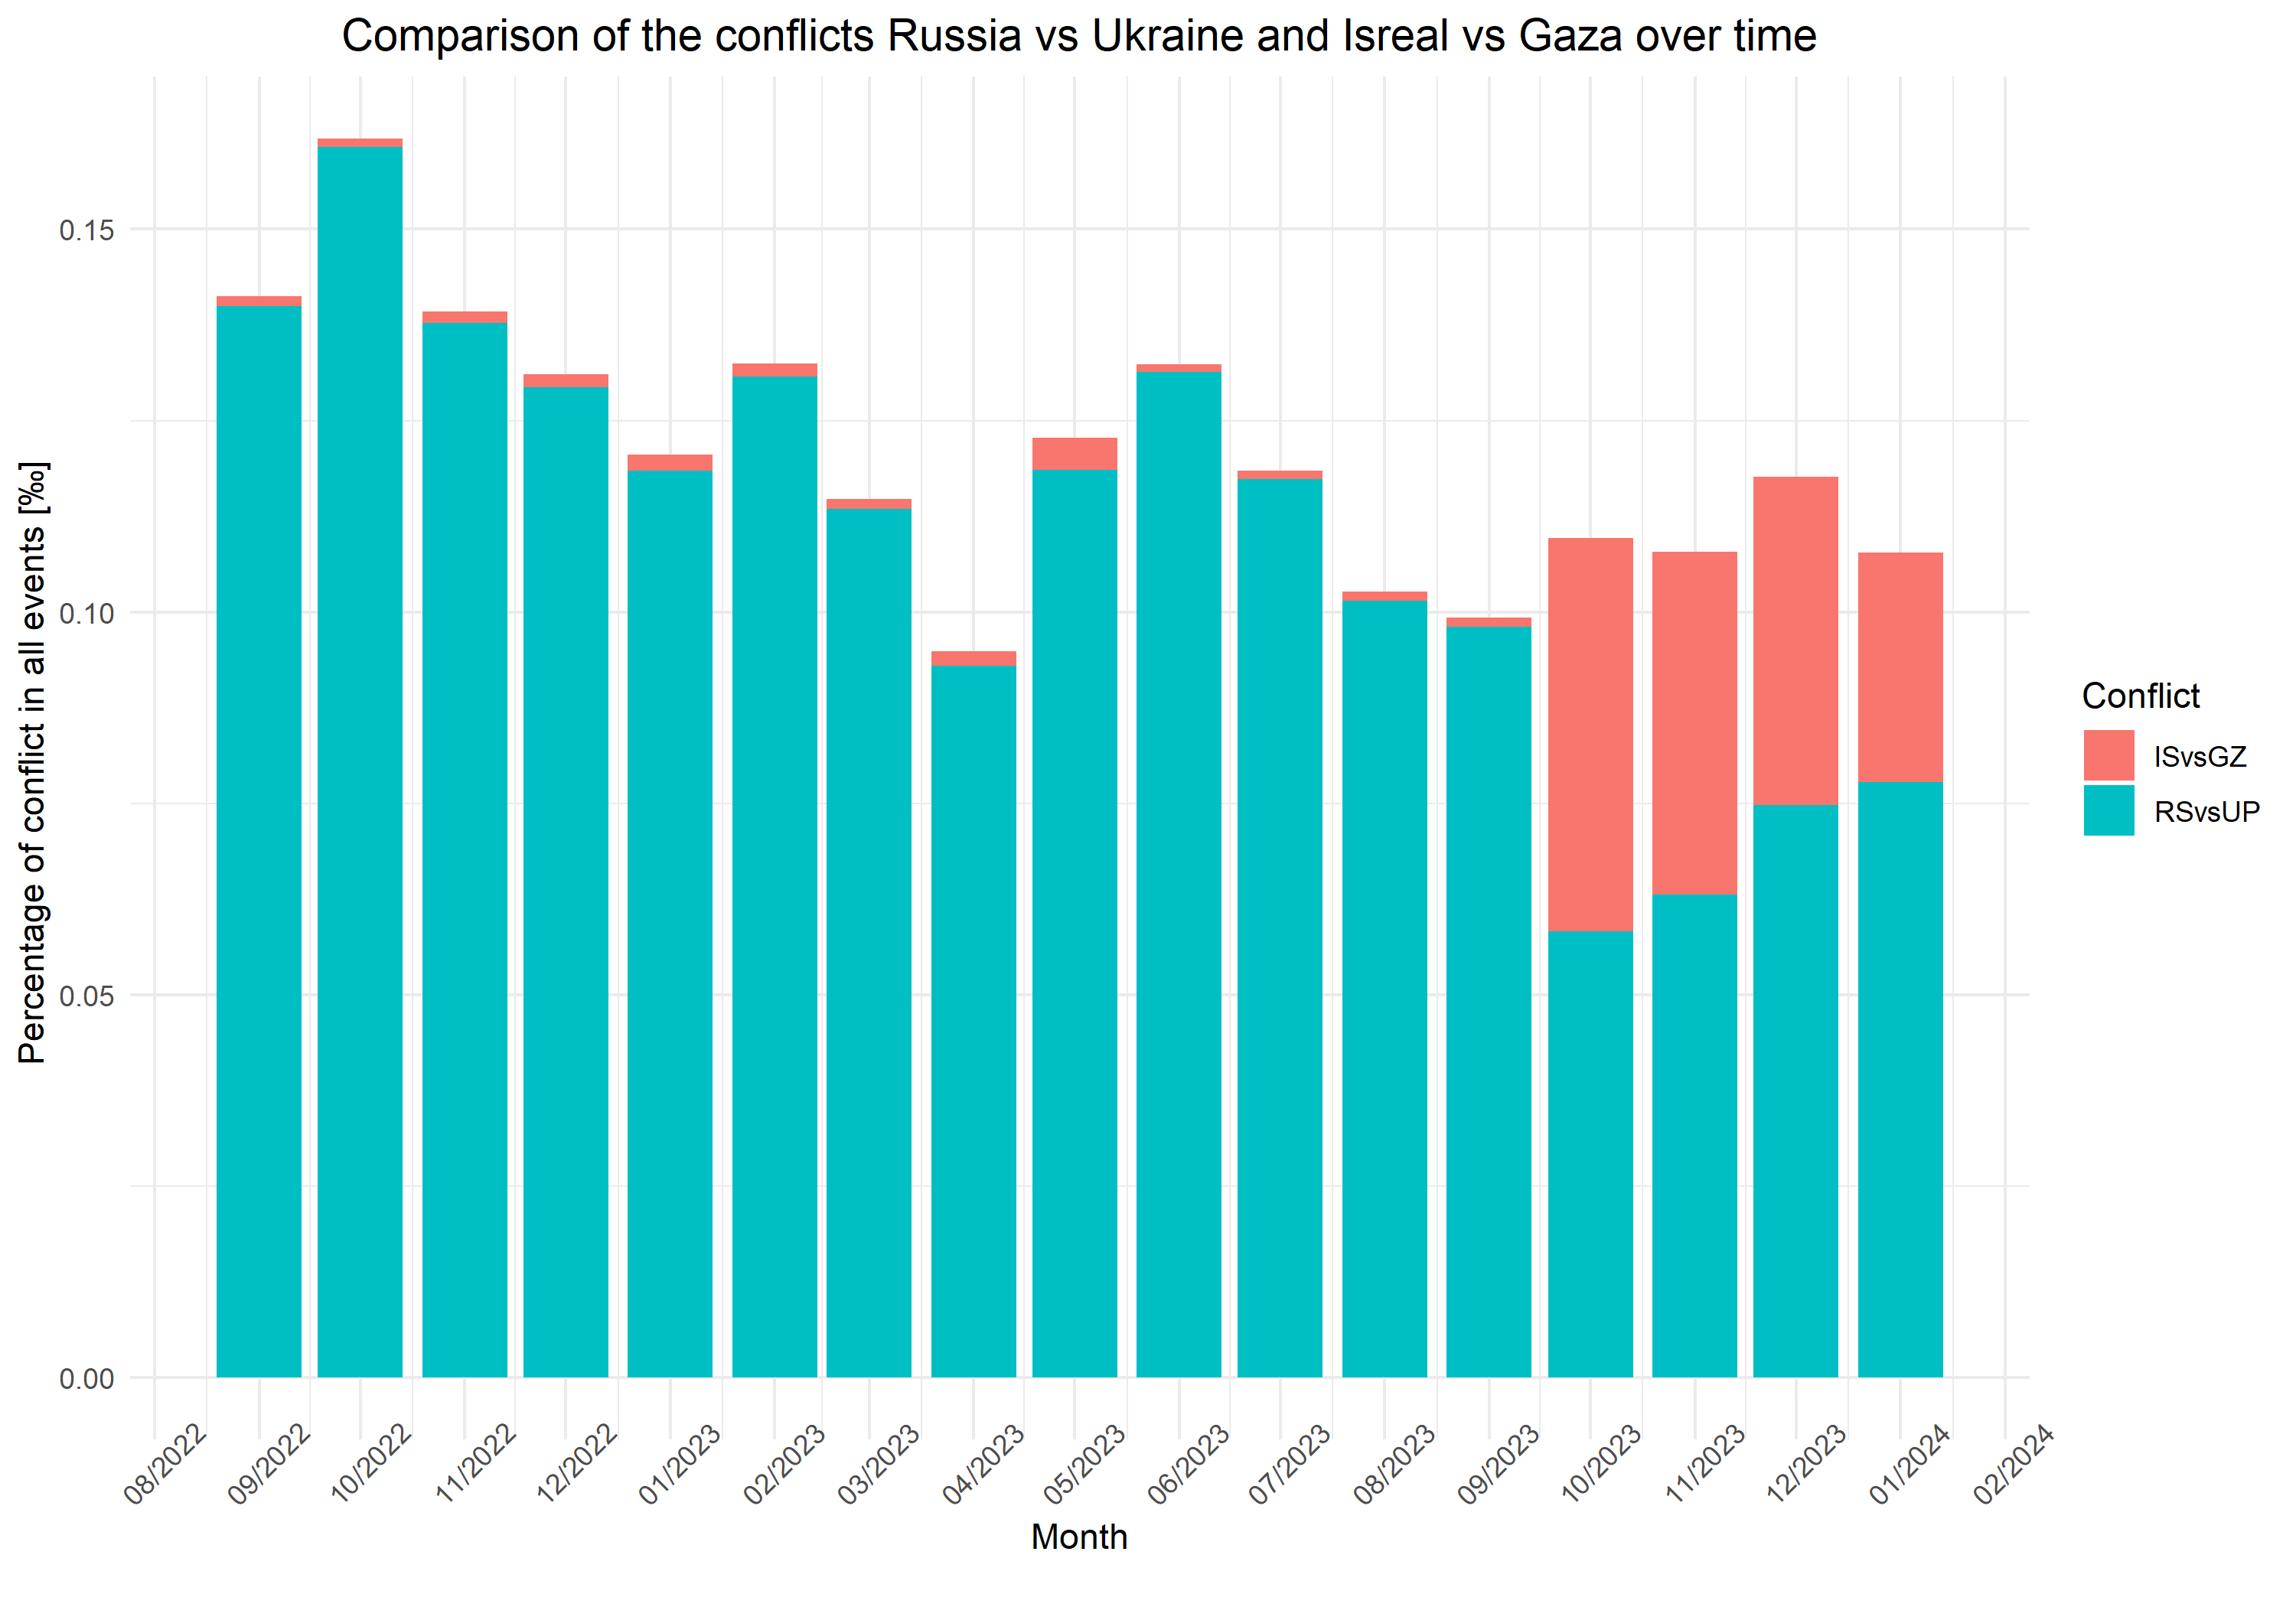

Recreate this plot in R.
library(ggplot2)
library(dplyr)
library(scales)

# load events with IS and GZ country flags
events_is_vs_gz <- readRDS("events/events_is_vs_gz.rds")

# load events with RS and UP country flags
events_rs_vs_up <- readRDS("events/events_rs_vs_up.rds")

# load statistics for every month on whole db
num_events_by_month <- readRDS("events/num_events_by_month.rds")

# group events by month
events_is_vs_gz_by_month <- events_is_vs_gz %>%
  select(MonthYear, GLOBALEVENTID) %>%
  group_by(MonthYear) %>%
  summarize(ConflictCount = n()) %>%
  filter(MonthYear >= 202209 & MonthYear <= 202401) %>%
  left_join(num_events_by_month, by = join_by(MonthYear == MonthYear)) %>%
  mutate(
    MonthYear = as.Date(paste(MonthYear, "01", sep = ""), "%Y%m%d"),
    PercCount = ConflictCount / Count * 10,
    Conflict = "ISvsGZ"
  )
  
events_rs_vs_up_by_month <- events_rs_vs_up %>%
  select(MonthYear, GLOBALEVENTID) %>%
  group_by(MonthYear) %>%
  summarize(ConflictCount = n()) %>%
  filter(MonthYear >= 202209 & MonthYear <= 202401) %>%
  left_join(num_events_by_month, by = join_by(MonthYear == MonthYear)) %>%
  mutate(
    MonthYear = as.Date(paste(MonthYear, "01", sep = ""), "%Y%m%d"),
    PercCount = ConflictCount / Count * 10,
    Conflict = "RSvsUP"
  )

events_by_month <- bind_rows(events_is_vs_gz_by_month, events_rs_vs_up_by_month)

bar_plot <-
  ggplot(events_by_month) +
  geom_bar(aes(x = MonthYear, y = PercCount, fill = Conflict), stat = "identity") +
  labs(title = "Comparison of the conflicts Russia vs Ukraine and Isreal vs Gaza over time",
       x = "Month",
       y = "Percentage of conflict in all events [‰] ") +
  theme_minimal() +
  scale_x_date(labels = date_format("%m/%Y"), breaks = date_breaks("1 month")) +
  theme(
    axis.ticks = element_blank(),
    axis.text.x = element_text(angle = 45),
    axis.title.x = element_text(vjust = 6),
    plot.title = element_text(size = 14, hjust = 0.5)
  )

plot(bar_plot)

ggsave(
  "maps/events_comparison_by_month.png",
  bar_plot,
  width = 10,
  height = 7,
  units = "in",
  dpi = 300
)
